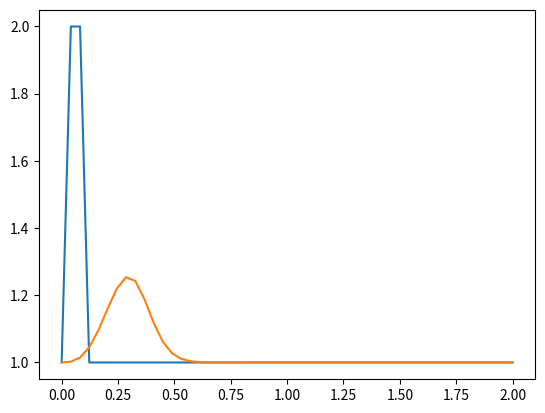

The matplotlib source for this figure:
import numpy
from matplotlib import pyplot
import time, sys

pyplot.ion()

nx = 50
dx = 0.5
nt = 50
dt = .05
c = 2

u = numpy.ones(nx)
u[int(.5/dx) : int(1/dx+1)] = 2
#u[0 : 1] = 2
#print(.5/dx,1/dx+1,dx)

un = numpy.ones(nx)

pyplot.plot(numpy.linspace(0, 2, nx), u)


for n in range(nt):
    un = u.copy()
    pyplot.draw()
    #pyplot.flush_events()
    for i in range(1,nx):
        u[i] = un[i] - un[i]*dt/dx*(un[i] - un[i-1])
        #u[i] = un[i] - c*dt/dx*(un[i] - un[i-1])
        
pyplot.plot(numpy.linspace(0, 2, nx), u);
